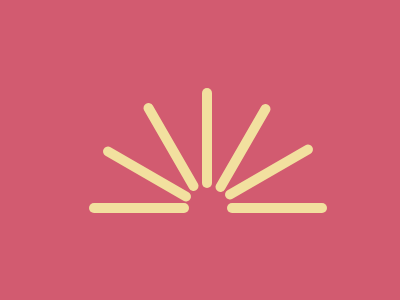

Write a web page that renders exactly this picture using CSS.

<!-- file: index.html -->
<!doctype html>
<html lang="en">
<head>
    <meta charset="UTF-8">
    <meta name="viewport"
          content="width=device-width, user-scalable=no, initial-scale=1.0, maximum-scale=1.0, minimum-scale=1.0">
    <meta http-equiv="X-UA-Compatible" content="ie=edge">
    <link rel="stylesheet" href="./css/style.css">
    <title>Sunrays</title>
</head>
<body>
    <section class="css-battle-container">
        <div></div>
        <div></div>
        <div></div>
        <div></div>
        <div></div>
        <div></div>
        <div></div>
    </section>
</body>
</html>

/* file: css/style.css */
body{
	background-color:#D25B70;
	width: 400px;
	height: 300px;
}
.css-battle-container {
	width: 400px;
	height: 300px;
	position: relative;
}
div {
	width: 10px;
	height: 100px;
	background: #F2E09F;
	border-radius: 35px
}
div:first-of-type{
	transform:rotate(90deg);
	position:absolute;
	top:50%;
	left:66%;
}
div:nth-of-type(2) {
	transform:rotate(60deg);
	position:absolute;
	top:38%;
	left:64%;
}
div:nth-of-type(3) {
	transform:rotate(30deg);
	position:absolute;
	top:30%;
	left:57.5%;
}
div:nth-of-type(4) {
	transform:rotate(0deg);
	position:absolute;
	top:26.5%;
	left:48.5%;
}
div:nth-of-type(5) {
	transform:rotate(-30deg);
	position:absolute;
	top:29.5%;
	left:39.5%;
}
div:nth-of-type(6) {
	transform:rotate(-60deg);
	position:absolute;
	top:38.5%;
	left:33.5%;
}
div:last-of-type {
	transform:rotate(-90deg);
	position:absolute;
	top:50%;
	left:31.5%;
}
